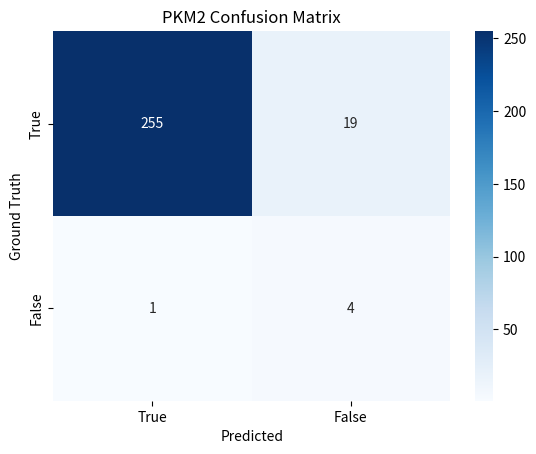

Recreate this plot in Python.
# plot confusion matrix
cm_PKM = [[255, 19], [1, 4]]
cm_ERK = [[116, 154], [0, 9]]

import numpy as np
import matplotlib.pyplot as plt
import seaborn as sns

sns.heatmap(cm_PKM, annot=True, fmt='d', cmap='Blues', xticklabels=['True', 'False'], yticklabels=['True', 'False'])
plt.xlabel('Predicted')
plt.ylabel('Ground Truth')
plt.title('PKM2 Confusion Matrix')
plt.show()

